Run: headless pygame with SDL's dummy video driver; simulated clock (each Clock.tick advances the game by its frame time, no real sleeping); random seed 0; keys injected as events and as key.get_pressed() state; no mouse input.
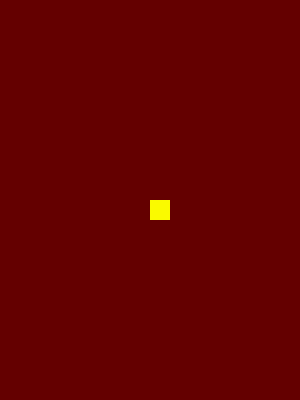
Frame 1 of 4 · flips 1–60 · no input
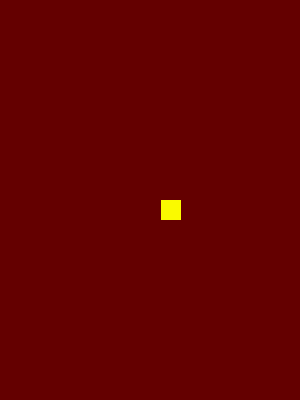
Frame 2 of 4 · flips 61–180 · tapped SPACE, RETURN · held RIGHT (→), D
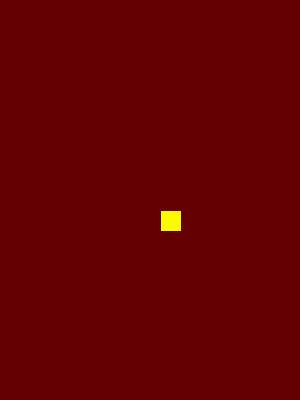
Frame 3 of 4 · flips 181–300 · held DOWN (↓), S
Frame 4 of 4 · flips 301–420 · held LEFT (←), A, UP (↑), W · screen same as frame 1, image omitted

The pygame program that drew these frames:

import pygame

red = 100, 0, 0
green = 0, 100, 0
yellow = 250, 250, 0
blue = 0, 0, 100

screen_width = 300
screen_height = 400
FPS = 30

run = True

hero_width = 20
hero_height = 20

hero_x = screen_width/2
hero_y = screen_height/2

velocity = 0.1

pygame.init()
win = pygame.display.set_mode((screen_width, screen_height))
pygame.display.set_caption('WarCraft')

while run:
    for event in pygame.event.get():
        if event.type == pygame.QUIT:
            run = False

    keys = pygame.key.get_pressed()
    if keys[pygame.K_LEFT] and hero_x > 5:
        hero_x -= velocity

    if keys[pygame.K_RIGHT] and hero_x + hero_width < screen_width - 4:
        hero_x += velocity

    if keys[pygame.K_UP] and hero_y > 5:
        hero_y -= velocity

    if keys[pygame.K_DOWN] and hero_y + hero_height < screen_height - 4:
        hero_y += velocity

    win.fill(red)
    pygame.draw.rect(win, yellow, (hero_x, hero_y, hero_width, hero_height))
    pygame.display.update()

pygame.quit()
